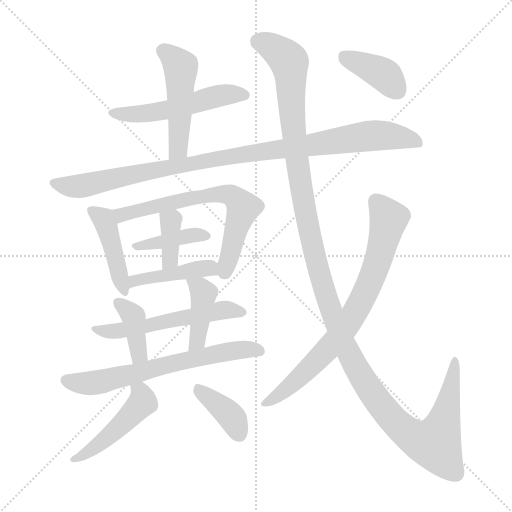
t = 0.00 s
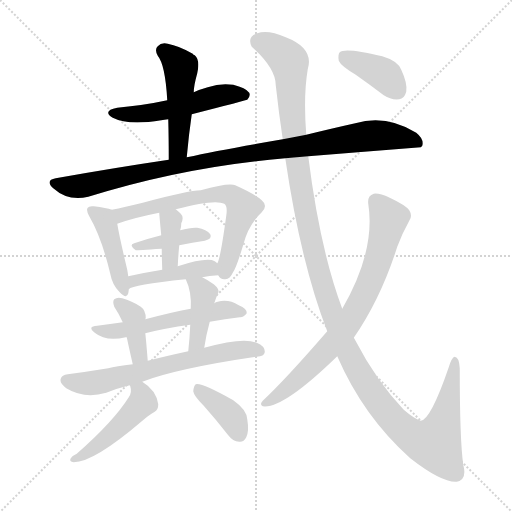
t = 2.42 s
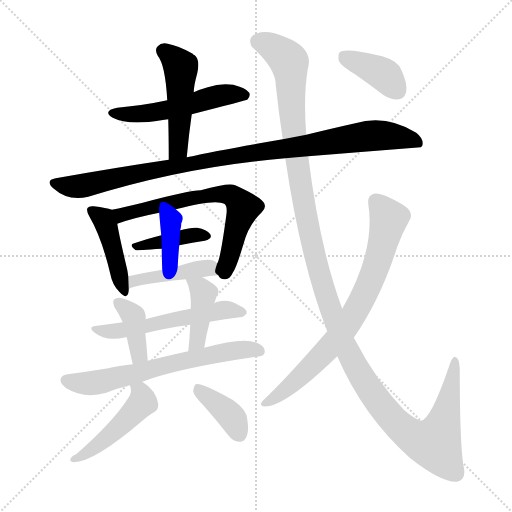
t = 4.84 s
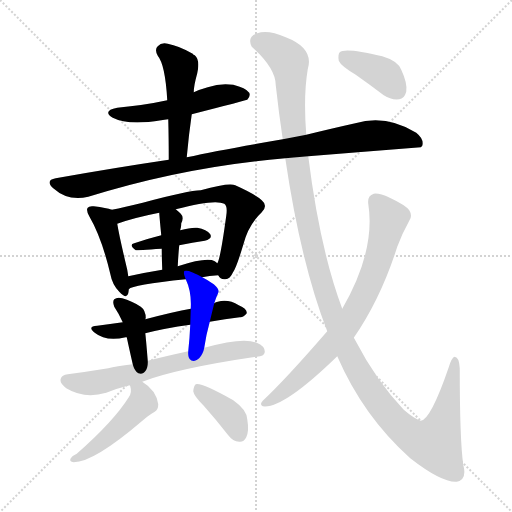
t = 7.26 s
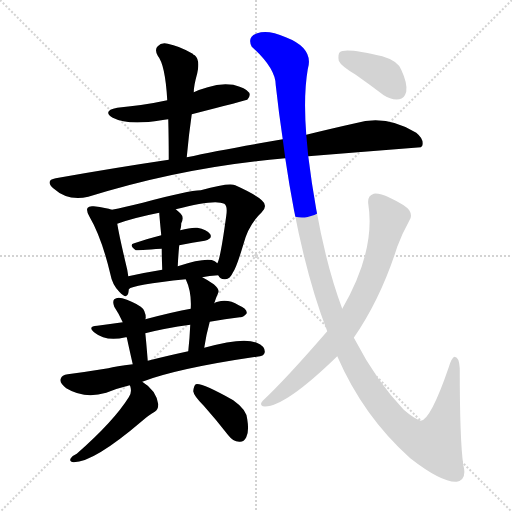
t = 9.68 s
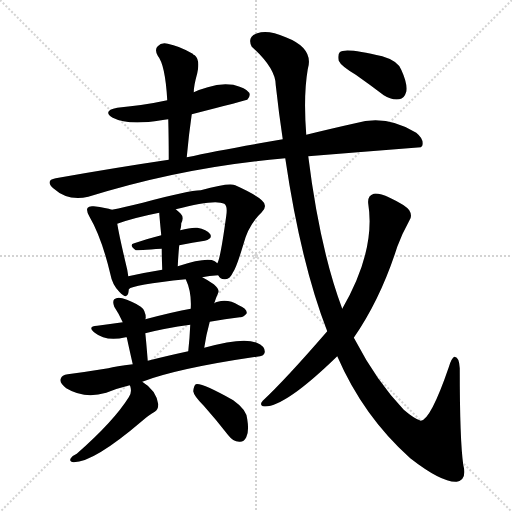
t = 12.11 s

The animated SVG that drew these frames (rendered in a browser with its animation timeline set to each time). Animation: 17 CSS @keyframes rules; one cycle of 12.11 s.

<svg version="1.1" viewBox="0 0 1024 1024" xmlns="http://www.w3.org/2000/svg">
  <g stroke="lightgray" stroke-dasharray="1,1" stroke-width="1" transform="scale(4, 4)">
    <line x1="0" y1="0" x2="256" y2="256"></line>
    <line x1="256" y1="0" x2="0" y2="256"></line>
    <line x1="128" y1="0" x2="128" y2="256"></line>
    <line x1="0" y1="128" x2="256" y2="128"></line>
  </g>
<g transform="scale(1, -1) translate(0, -900)">
   <style type="text/css">
    @keyframes keyframes0 {
      from {
       stroke: blue;
       stroke-dashoffset: 524;
       stroke-width: 128;
       }
       63% {
       animation-timing-function: step-end;
       stroke: blue;
       stroke-dashoffset: 0;
       stroke-width: 128;
       }
       to {
       stroke: black;
       stroke-width: 1024;
       }
       }
       #make-me-a-hanzi-animation-0 {
         animation: keyframes0 0.676432s both;
         animation-delay: 0.000000s;
         animation-timing-function: linear;
       }
    @keyframes keyframes1 {
      from {
       stroke: blue;
       stroke-dashoffset: 487;
       stroke-width: 128;
       }
       61% {
       animation-timing-function: step-end;
       stroke: blue;
       stroke-dashoffset: 0;
       stroke-width: 128;
       }
       to {
       stroke: black;
       stroke-width: 1024;
       }
       }
       #make-me-a-hanzi-animation-1 {
         animation: keyframes1 0.646322s both;
         animation-delay: 0.676432s;
         animation-timing-function: linear;
       }
    @keyframes keyframes2 {
      from {
       stroke: blue;
       stroke-dashoffset: 993;
       stroke-width: 128;
       }
       76% {
       animation-timing-function: step-end;
       stroke: blue;
       stroke-dashoffset: 0;
       stroke-width: 128;
       }
       to {
       stroke: black;
       stroke-width: 1024;
       }
       }
       #make-me-a-hanzi-animation-2 {
         animation: keyframes2 1.058105s both;
         animation-delay: 1.322754s;
         animation-timing-function: linear;
       }
    @keyframes keyframes3 {
      from {
       stroke: blue;
       stroke-dashoffset: 436;
       stroke-width: 128;
       }
       59% {
       animation-timing-function: step-end;
       stroke: blue;
       stroke-dashoffset: 0;
       stroke-width: 128;
       }
       to {
       stroke: black;
       stroke-width: 1024;
       }
       }
       #make-me-a-hanzi-animation-3 {
         animation: keyframes3 0.604818s both;
         animation-delay: 2.380859s;
         animation-timing-function: linear;
       }
    @keyframes keyframes4 {
      from {
       stroke: blue;
       stroke-dashoffset: 663;
       stroke-width: 128;
       }
       68% {
       animation-timing-function: step-end;
       stroke: blue;
       stroke-dashoffset: 0;
       stroke-width: 128;
       }
       to {
       stroke: black;
       stroke-width: 1024;
       }
       }
       #make-me-a-hanzi-animation-4 {
         animation: keyframes4 0.789551s both;
         animation-delay: 2.985677s;
         animation-timing-function: linear;
       }
    @keyframes keyframes5 {
      from {
       stroke: blue;
       stroke-dashoffset: 396;
       stroke-width: 128;
       }
       56% {
       animation-timing-function: step-end;
       stroke: blue;
       stroke-dashoffset: 0;
       stroke-width: 128;
       }
       to {
       stroke: black;
       stroke-width: 1024;
       }
       }
       #make-me-a-hanzi-animation-5 {
         animation: keyframes5 0.572266s both;
         animation-delay: 3.775228s;
         animation-timing-function: linear;
       }
    @keyframes keyframes6 {
      from {
       stroke: blue;
       stroke-dashoffset: 370;
       stroke-width: 128;
       }
       55% {
       animation-timing-function: step-end;
       stroke: blue;
       stroke-dashoffset: 0;
       stroke-width: 128;
       }
       to {
       stroke: black;
       stroke-width: 1024;
       }
       }
       #make-me-a-hanzi-animation-6 {
         animation: keyframes6 0.551107s both;
         animation-delay: 4.347493s;
         animation-timing-function: linear;
       }
    @keyframes keyframes7 {
      from {
       stroke: blue;
       stroke-dashoffset: 433;
       stroke-width: 128;
       }
       58% {
       animation-timing-function: step-end;
       stroke: blue;
       stroke-dashoffset: 0;
       stroke-width: 128;
       }
       to {
       stroke: black;
       stroke-width: 1024;
       }
       }
       #make-me-a-hanzi-animation-7 {
         animation: keyframes7 0.602376s both;
         animation-delay: 4.898600s;
         animation-timing-function: linear;
       }
    @keyframes keyframes8 {
      from {
       stroke: blue;
       stroke-dashoffset: 546;
       stroke-width: 128;
       }
       64% {
       animation-timing-function: step-end;
       stroke: blue;
       stroke-dashoffset: 0;
       stroke-width: 128;
       }
       to {
       stroke: black;
       stroke-width: 1024;
       }
       }
       #make-me-a-hanzi-animation-8 {
         animation: keyframes8 0.694336s both;
         animation-delay: 5.500977s;
         animation-timing-function: linear;
       }
    @keyframes keyframes9 {
      from {
       stroke: blue;
       stroke-dashoffset: 386;
       stroke-width: 128;
       }
       56% {
       animation-timing-function: step-end;
       stroke: blue;
       stroke-dashoffset: 0;
       stroke-width: 128;
       }
       to {
       stroke: black;
       stroke-width: 1024;
       }
       }
       #make-me-a-hanzi-animation-9 {
         animation: keyframes9 0.564128s both;
         animation-delay: 6.195312s;
         animation-timing-function: linear;
       }
    @keyframes keyframes10 {
      from {
       stroke: blue;
       stroke-dashoffset: 410;
       stroke-width: 128;
       }
       57% {
       animation-timing-function: step-end;
       stroke: blue;
       stroke-dashoffset: 0;
       stroke-width: 128;
       }
       to {
       stroke: black;
       stroke-width: 1024;
       }
       }
       #make-me-a-hanzi-animation-10 {
         animation: keyframes10 0.583659s both;
         animation-delay: 6.759440s;
         animation-timing-function: linear;
       }
    @keyframes keyframes11 {
      from {
       stroke: blue;
       stroke-dashoffset: 651;
       stroke-width: 128;
       }
       68% {
       animation-timing-function: step-end;
       stroke: blue;
       stroke-dashoffset: 0;
       stroke-width: 128;
       }
       to {
       stroke: black;
       stroke-width: 1024;
       }
       }
       #make-me-a-hanzi-animation-11 {
         animation: keyframes11 0.779785s both;
         animation-delay: 7.343099s;
         animation-timing-function: linear;
       }
    @keyframes keyframes12 {
      from {
       stroke: blue;
       stroke-dashoffset: 465;
       stroke-width: 128;
       }
       60% {
       animation-timing-function: step-end;
       stroke: blue;
       stroke-dashoffset: 0;
       stroke-width: 128;
       }
       to {
       stroke: black;
       stroke-width: 1024;
       }
       }
       #make-me-a-hanzi-animation-12 {
         animation: keyframes12 0.628418s both;
         animation-delay: 8.122884s;
         animation-timing-function: linear;
       }
    @keyframes keyframes13 {
      from {
       stroke: blue;
       stroke-dashoffset: 385;
       stroke-width: 128;
       }
       56% {
       animation-timing-function: step-end;
       stroke: blue;
       stroke-dashoffset: 0;
       stroke-width: 128;
       }
       to {
       stroke: black;
       stroke-width: 1024;
       }
       }
       #make-me-a-hanzi-animation-13 {
         animation: keyframes13 0.563314s both;
         animation-delay: 8.751302s;
         animation-timing-function: linear;
       }
    @keyframes keyframes14 {
      from {
       stroke: blue;
       stroke-dashoffset: 1359;
       stroke-width: 128;
       }
       82% {
       animation-timing-function: step-end;
       stroke: blue;
       stroke-dashoffset: 0;
       stroke-width: 128;
       }
       to {
       stroke: black;
       stroke-width: 1024;
       }
       }
       #make-me-a-hanzi-animation-14 {
         animation: keyframes14 1.355957s both;
         animation-delay: 9.314616s;
         animation-timing-function: linear;
       }
    @keyframes keyframes15 {
      from {
       stroke: blue;
       stroke-dashoffset: 758;
       stroke-width: 128;
       }
       71% {
       animation-timing-function: step-end;
       stroke: blue;
       stroke-dashoffset: 0;
       stroke-width: 128;
       }
       to {
       stroke: black;
       stroke-width: 1024;
       }
       }
       #make-me-a-hanzi-animation-15 {
         animation: keyframes15 0.866862s both;
         animation-delay: 10.670573s;
         animation-timing-function: linear;
       }
    @keyframes keyframes16 {
      from {
       stroke: blue;
       stroke-dashoffset: 389;
       stroke-width: 128;
       }
       56% {
       animation-timing-function: step-end;
       stroke: blue;
       stroke-dashoffset: 0;
       stroke-width: 128;
       }
       to {
       stroke: black;
       stroke-width: 1024;
       }
       }
       #make-me-a-hanzi-animation-16 {
         animation: keyframes16 0.566569s both;
         animation-delay: 11.537435s;
         animation-timing-function: linear;
       }
</style>
<path d="M 383.5 671.5 Q 492.5 699.5 494.5 700.5 Q 501.5 707.5 498.5 714.5 Q 491.5 724.5 466.5 730.5 Q 441.5 734.5 415.5 725.5 Q 400.5 721.5 387.5 715.5 L 334.5 699.5 Q 288.5 689.5 234.5 684.5 Q 203.5 678.5 225.5 664.5 Q 256.5 648.5 322.5 659.5 Q 328.5 660.5 336.5 661.5 L 383.5 671.5 Z" fill="lightgray"></path> 
<path d="M 373.5 585.5 Q 377.5 630.5 383.5 671.5 L 387.5 715.5 Q 387.5 728.5 394.5 753.5 Q 400.5 780.5 389.5 789.5 Q 386.5 790.5 385.5 792.5 Q 357.5 808.5 335.5 812.5 Q 322.5 815.5 315.5 807.5 Q 308.5 801.5 315.5 788.5 Q 330.5 770.5 334.5 699.5 L 336.5 661.5 Q 337.5 624.5 337.5 580.5 C 337.5 550.5 370.5 555.5 373.5 585.5 Z" fill="lightgray"></path> 
<path d="M 616.5 587.5 Q 727.5 596.5 841.5 605.5 Q 842.5 606.5 844.5 608.5 Q 848.5 621.5 832.5 634.5 Q 772.5 671.5 710.5 653.5 Q 665.5 643.5 612.5 630.5 L 565.5 621.5 Q 442.5 600.5 373.5 585.5 L 337.5 580.5 Q 229.5 564.5 111.5 543.5 Q 89.5 539.5 106.5 523.5 Q 136.5 496.5 176.5 506.5 Q 368.5 566.5 570.5 583.5 L 616.5 587.5 Z" fill="lightgray"></path> 
<path d="M 223.5 480.5 Q 213.5 484.5 187.5 487.5 Q 177.5 488.5 175.5 484.5 Q 171.5 480.5 178.5 467.5 Q 203.5 424.5 220.5 352.5 Q 224.5 330.5 238.5 316.5 Q 253.5 300.5 256.5 313.5 Q 257.5 317.5 257.5 321.5 L 256.5 347.5 Q 255.5 354.5 254.5 360.5 Q 238.5 427.5 234.5 452.5 C 230.5 478.5 230.5 478.5 223.5 480.5 Z" fill="lightgray"></path> 
<path d="M 436.5 349.5 Q 440.5 340.5 450.5 341.5 Q 460.5 342.5 465.5 354.5 Q 472.5 363.5 486.5 410.5 Q 496.5 450.5 523.5 475.5 Q 536.5 488.5 523.5 499.5 Q 510.5 511.5 470.5 529.5 Q 458.5 535.5 401.5 519.5 Q 377.5 519.5 285.5 494.5 Q 248.5 485.5 223.5 480.5 C 194.5 474.5 206.5 442.5 234.5 452.5 Q 267.5 464.5 318.5 474.5 L 351.5 481.5 Q 430.5 502.5 448.5 492.5 Q 455.5 488.5 452.5 468.5 Q 440.5 380.5 434.5 373.5 C 428.5 355.5 428.5 355.5 436.5 349.5 Z" fill="lightgray"></path> 
<path d="M 358.5 409.5 Q 385.5 415.5 409.5 418.5 Q 425.5 422.5 420.5 431.5 Q 413.5 441.5 394.5 444.5 Q 381.5 445.5 360.5 439.5 L 322.5 429.5 Q 294.5 422.5 268.5 413.5 Q 256.5 410.5 271.5 399.5 Q 274.5 399.5 323.5 402.5 L 358.5 409.5 Z" fill="lightgray"></path> 
<path d="M 355.5 367.5 Q 356.5 389.5 358.5 409.5 L 360.5 439.5 Q 360.5 442.5 361.5 443.5 Q 362.5 449.5 362.5 453.5 Q 368.5 465.5 361.5 472.5 Q 357.5 476.5 351.5 481.5 C 328.5 500.5 316.5 504.5 318.5 474.5 Q 318.5 470.5 322.5 429.5 L 323.5 402.5 Q 323.5 386.5 324.5 360.5 C 325.5 330.5 354.5 337.5 355.5 367.5 Z" fill="lightgray"></path> 
<path d="M 404.5 345.5 Q 417.5 348.5 436.5 349.5 C 462.5 351.5 457.5 354.5 434.5 373.5 Q 433.5 374.5 429.5 377.5 Q 414.5 386.5 355.5 367.5 L 324.5 360.5 Q 287.5 354.5 256.5 347.5 C 227.5 340.5 231.5 306.5 257.5 321.5 Q 264.5 330.5 371.5 341.5 L 404.5 345.5 Z" fill="lightgray"></path> 
<path d="M 419.5 256.5 Q 450.5 262.5 479.5 265.5 Q 486.5 264.5 493.5 273.5 Q 494.5 282.5 477.5 289.5 Q 456.5 302.5 435.5 296.5 Q 431.5 296.5 428.5 293.5 L 381.5 282.5 Q 347.5 276.5 290.5 261.5 L 245.5 255.5 Q 220.5 252.5 194.5 248.5 Q 173.5 247.5 189.5 234.5 Q 211.5 216.5 251.5 225.5 L 253.5 225.5 L 290.5 233.5 Q 329.5 243.5 380.5 250.5 L 419.5 256.5 Z" fill="lightgray"></path> 
<path d="M 290.5 261.5 Q 290.5 262.5 291.5 263.5 Q 291.5 279.5 281.5 286.5 Q 263.5 298.5 244.5 303.5 Q 234.5 306.5 228.5 301.5 Q 224.5 297.5 228.5 286.5 Q 238.5 271.5 245.5 255.5 L 253.5 225.5 Q 257.5 206.5 265.5 171.5 C 272.5 142.5 297.5 148.5 295.5 178.5 Q 291.5 227.5 290.5 233.5 L 290.5 261.5 Z" fill="lightgray"></path> 
<path d="M 408.5 204.5 Q 412.5 231.5 419.5 256.5 L 428.5 293.5 Q 431.5 303.5 436.5 314.5 Q 439.5 321.5 427.5 331.5 Q 414.5 340.5 404.5 345.5 C 377.5 359.5 359.5 368.5 371.5 341.5 Q 383.5 316.5 381.5 282.5 L 380.5 250.5 Q 379.5 225.5 376.5 197.5 C 373.5 167.5 403.5 174.5 408.5 204.5 Z" fill="lightgray"></path> 
<path d="M 284.5 136.5 Q 356.5 163.5 513.5 186.5 Q 528.5 187.5 529.5 195.5 Q 530.5 207.5 513.5 214.5 Q 486.5 226.5 408.5 204.5 L 376.5 197.5 Q 330.5 187.5 295.5 178.5 L 265.5 171.5 Q 231.5 167.5 216.5 163.5 Q 173.5 156.5 135.5 151.5 Q 123.5 150.5 121.5 142.5 Q 118.5 133.5 132.5 123.5 Q 168.5 101.5 212.5 114.5 Q 234.5 123.5 259.5 129.5 L 284.5 136.5 Z" fill="lightgray"></path> 
<path d="M 259.5 129.5 L 260.5 127.5 Q 264.5 115.5 257.5 105.5 Q 227.5 57.5 153.5 -7.5 Q 144.5 -11.5 141.5 -16.5 Q 137.5 -23.5 147.5 -24.5 Q 187.5 -24.5 283.5 57.5 Q 298.5 70.5 309.5 76.5 Q 316.5 80.5 316.5 91.5 Q 312.5 119.5 284.5 136.5 C 259.5 153.5 250.5 158.5 259.5 129.5 Z" fill="lightgray"></path> 
<path d="M 407.5 88.5 Q 431.5 61.5 456.5 29.5 Q 465.5 17.5 478.5 16.5 Q 487.5 15.5 492.5 25.5 Q 498.5 37.5 494.5 61.5 Q 493.5 80.5 466.5 99.5 Q 402.5 135.5 391.5 131.5 Q 387.5 128.5 386.5 117.5 Q 387.5 108.5 407.5 88.5 Z" fill="lightgray"></path> 
<path d="M 674.5 187.5 Q 726.5 67.5 820.5 -16.5 Q 883.5 -65.5 913.5 -63.5 Q 934.5 -59.5 926.5 -29.5 Q 919.5 19.5 919.5 163.5 Q 918.5 185.5 909.5 186.5 Q 903.5 185.5 897.5 165.5 Q 861.5 60.5 841.5 58.5 Q 828.5 62.5 807.5 80.5 Q 752.5 138.5 710.5 219.5 Q 709.5 222.5 707.5 224.5 L 684.5 282.5 Q 639.5 402.5 616.5 587.5 L 612.5 630.5 Q 606.5 708.5 615.5 761.5 Q 628.5 803.5 571.5 825.5 Q 535.5 841.5 514.5 833.5 Q 493.5 826.5 503.5 806.5 Q 551.5 763.5 551.5 729.5 Q 557.5 674.5 565.5 621.5 L 570.5 583.5 Q 601.5 373.5 654.5 237.5 L 674.5 187.5 Z" fill="lightgray"></path> 
<path d="M 654.5 237.5 Q 570.5 140.5 525.5 98.5 Q 518.5 91.5 525.5 87.5 Q 565.5 81.5 674.5 187.5 L 707.5 224.5 Q 761.5 302.5 794.5 406.5 Q 804.5 433.5 818.5 458.5 Q 825.5 468.5 818.5 479.5 Q 811.5 489.5 779.5 504.5 Q 757.5 514.5 747.5 512.5 Q 734.5 508.5 736.5 492.5 Q 751.5 398.5 684.5 282.5 L 654.5 237.5 Z" fill="lightgray"></path> 
<path d="M 711.5 750.5 Q 738.5 731.5 767.5 709.5 Q 782.5 699.5 798.5 701.5 Q 808.5 702.5 812.5 716.5 Q 815.5 732.5 802.5 760.5 Q 795.5 778.5 764.5 787.5 Q 689.5 805.5 679.5 795.5 Q 675.5 791.5 677.5 778.5 Q 681.5 768.5 711.5 750.5 Z" fill="lightgray"></path> 
      <clipPath id="make-me-a-hanzi-clip-0">
      <path d="M 383.5 671.5 Q 492.5 699.5 494.5 700.5 Q 501.5 707.5 498.5 714.5 Q 491.5 724.5 466.5 730.5 Q 441.5 734.5 415.5 725.5 Q 400.5 721.5 387.5 715.5 L 334.5 699.5 Q 288.5 689.5 234.5 684.5 Q 203.5 678.5 225.5 664.5 Q 256.5 648.5 322.5 659.5 Q 328.5 660.5 336.5 661.5 L 383.5 671.5 Z" fill="lightgray"></path>
      </clipPath>
      <path clip-path="url(#make-me-a-hanzi-clip-0)" d="M 227.5 675.5 L 294.5 672.5 L 448.5 710.5 L 490.5 709.5 " fill="none" id="make-me-a-hanzi-animation-0" stroke-dasharray="396 792" stroke-linecap="round"></path>

      <clipPath id="make-me-a-hanzi-clip-1">
      <path d="M 373.5 585.5 Q 377.5 630.5 383.5 671.5 L 387.5 715.5 Q 387.5 728.5 394.5 753.5 Q 400.5 780.5 389.5 789.5 Q 386.5 790.5 385.5 792.5 Q 357.5 808.5 335.5 812.5 Q 322.5 815.5 315.5 807.5 Q 308.5 801.5 315.5 788.5 Q 330.5 770.5 334.5 699.5 L 336.5 661.5 Q 337.5 624.5 337.5 580.5 C 337.5 550.5 370.5 555.5 373.5 585.5 Z" fill="lightgray"></path>
      </clipPath>
      <path clip-path="url(#make-me-a-hanzi-clip-1)" d="M 326.5 798.5 L 361.5 765.5 L 357.5 609.5 L 342.5 587.5 " fill="none" id="make-me-a-hanzi-animation-1" stroke-dasharray="359 718" stroke-linecap="round"></path>

      <clipPath id="make-me-a-hanzi-clip-2">
      <path d="M 616.5 587.5 Q 727.5 596.5 841.5 605.5 Q 842.5 606.5 844.5 608.5 Q 848.5 621.5 832.5 634.5 Q 772.5 671.5 710.5 653.5 Q 665.5 643.5 612.5 630.5 L 565.5 621.5 Q 442.5 600.5 373.5 585.5 L 337.5 580.5 Q 229.5 564.5 111.5 543.5 Q 89.5 539.5 106.5 523.5 Q 136.5 496.5 176.5 506.5 Q 368.5 566.5 570.5 583.5 L 616.5 587.5 Z" fill="lightgray"></path>
      </clipPath>
      <path clip-path="url(#make-me-a-hanzi-clip-2)" d="M 109.5 533.5 L 165.5 528.5 L 458.5 587.5 L 737.5 628.5 L 786.5 627.5 L 835.5 614.5 " fill="none" id="make-me-a-hanzi-animation-2" stroke-dasharray="865 1730" stroke-linecap="round"></path>

      <clipPath id="make-me-a-hanzi-clip-3">
      <path d="M 223.5 480.5 Q 213.5 484.5 187.5 487.5 Q 177.5 488.5 175.5 484.5 Q 171.5 480.5 178.5 467.5 Q 203.5 424.5 220.5 352.5 Q 224.5 330.5 238.5 316.5 Q 253.5 300.5 256.5 313.5 Q 257.5 317.5 257.5 321.5 L 256.5 347.5 Q 255.5 354.5 254.5 360.5 Q 238.5 427.5 234.5 452.5 C 230.5 478.5 230.5 478.5 223.5 480.5 Z" fill="lightgray"></path>
      </clipPath>
      <path clip-path="url(#make-me-a-hanzi-clip-3)" d="M 183.5 479.5 L 205.5 463.5 L 214.5 444.5 L 247.5 316.5 " fill="none" id="make-me-a-hanzi-animation-3" stroke-dasharray="308 616" stroke-linecap="round"></path>

      <clipPath id="make-me-a-hanzi-clip-4">
      <path d="M 436.5 349.5 Q 440.5 340.5 450.5 341.5 Q 460.5 342.5 465.5 354.5 Q 472.5 363.5 486.5 410.5 Q 496.5 450.5 523.5 475.5 Q 536.5 488.5 523.5 499.5 Q 510.5 511.5 470.5 529.5 Q 458.5 535.5 401.5 519.5 Q 377.5 519.5 285.5 494.5 Q 248.5 485.5 223.5 480.5 C 194.5 474.5 206.5 442.5 234.5 452.5 Q 267.5 464.5 318.5 474.5 L 351.5 481.5 Q 430.5 502.5 448.5 492.5 Q 455.5 488.5 452.5 468.5 Q 440.5 380.5 434.5 373.5 C 428.5 355.5 428.5 355.5 436.5 349.5 Z" fill="lightgray"></path>
      </clipPath>
      <path clip-path="url(#make-me-a-hanzi-clip-4)" d="M 231.5 475.5 L 248.5 471.5 L 415.5 510.5 L 462.5 509.5 L 486.5 484.5 L 448.5 353.5 " fill="none" id="make-me-a-hanzi-animation-4" stroke-dasharray="535 1070" stroke-linecap="round"></path>

      <clipPath id="make-me-a-hanzi-clip-5">
      <path d="M 358.5 409.5 Q 385.5 415.5 409.5 418.5 Q 425.5 422.5 420.5 431.5 Q 413.5 441.5 394.5 444.5 Q 381.5 445.5 360.5 439.5 L 322.5 429.5 Q 294.5 422.5 268.5 413.5 Q 256.5 410.5 271.5 399.5 Q 274.5 399.5 323.5 402.5 L 358.5 409.5 Z" fill="lightgray"></path>
      </clipPath>
      <path clip-path="url(#make-me-a-hanzi-clip-5)" d="M 273.5 407.5 L 381.5 429.5 L 411.5 427.5 " fill="none" id="make-me-a-hanzi-animation-5" stroke-dasharray="268 536" stroke-linecap="round"></path>

      <clipPath id="make-me-a-hanzi-clip-6">
      <path d="M 355.5 367.5 Q 356.5 389.5 358.5 409.5 L 360.5 439.5 Q 360.5 442.5 361.5 443.5 Q 362.5 449.5 362.5 453.5 Q 368.5 465.5 361.5 472.5 Q 357.5 476.5 351.5 481.5 C 328.5 500.5 316.5 504.5 318.5 474.5 Q 318.5 470.5 322.5 429.5 L 323.5 402.5 Q 323.5 386.5 324.5 360.5 C 325.5 330.5 354.5 337.5 355.5 367.5 Z" fill="lightgray"></path>
      </clipPath>
      <path clip-path="url(#make-me-a-hanzi-clip-6)" d="M 324.5 471.5 L 341.5 457.5 L 339.5 380.5 L 330.5 368.5 " fill="none" id="make-me-a-hanzi-animation-6" stroke-dasharray="242 484" stroke-linecap="round"></path>

      <clipPath id="make-me-a-hanzi-clip-7">
      <path d="M 404.5 345.5 Q 417.5 348.5 436.5 349.5 C 462.5 351.5 457.5 354.5 434.5 373.5 Q 433.5 374.5 429.5 377.5 Q 414.5 386.5 355.5 367.5 L 324.5 360.5 Q 287.5 354.5 256.5 347.5 C 227.5 340.5 231.5 306.5 257.5 321.5 Q 264.5 330.5 371.5 341.5 L 404.5 345.5 Z" fill="lightgray"></path>
      </clipPath>
      <path clip-path="url(#make-me-a-hanzi-clip-7)" d="M 262.5 330.5 L 277.5 341.5 L 357.5 350.5 L 370.5 358.5 L 415.5 364.5 L 430.5 355.5 " fill="none" id="make-me-a-hanzi-animation-7" stroke-dasharray="305 610" stroke-linecap="round"></path>

      <clipPath id="make-me-a-hanzi-clip-8">
      <path d="M 419.5 256.5 Q 450.5 262.5 479.5 265.5 Q 486.5 264.5 493.5 273.5 Q 494.5 282.5 477.5 289.5 Q 456.5 302.5 435.5 296.5 Q 431.5 296.5 428.5 293.5 L 381.5 282.5 Q 347.5 276.5 290.5 261.5 L 245.5 255.5 Q 220.5 252.5 194.5 248.5 Q 173.5 247.5 189.5 234.5 Q 211.5 216.5 251.5 225.5 L 253.5 225.5 L 290.5 233.5 Q 329.5 243.5 380.5 250.5 L 419.5 256.5 Z" fill="lightgray"></path>
      </clipPath>
      <path clip-path="url(#make-me-a-hanzi-clip-8)" d="M 200.5 238.5 L 224.5 236.5 L 294.5 247.5 L 444.5 280.5 L 485.5 275.5 " fill="none" id="make-me-a-hanzi-animation-8" stroke-dasharray="418 836" stroke-linecap="round"></path>

      <clipPath id="make-me-a-hanzi-clip-9">
      <path d="M 290.5 261.5 Q 290.5 262.5 291.5 263.5 Q 291.5 279.5 281.5 286.5 Q 263.5 298.5 244.5 303.5 Q 234.5 306.5 228.5 301.5 Q 224.5 297.5 228.5 286.5 Q 238.5 271.5 245.5 255.5 L 253.5 225.5 Q 257.5 206.5 265.5 171.5 C 272.5 142.5 297.5 148.5 295.5 178.5 Q 291.5 227.5 290.5 233.5 L 290.5 261.5 Z" fill="lightgray"></path>
      </clipPath>
      <path clip-path="url(#make-me-a-hanzi-clip-9)" d="M 235.5 294.5 L 266.5 267.5 L 278.5 192.5 L 271.5 181.5 " fill="none" id="make-me-a-hanzi-animation-9" stroke-dasharray="258 516" stroke-linecap="round"></path>

      <clipPath id="make-me-a-hanzi-clip-10">
      <path d="M 408.5 204.5 Q 412.5 231.5 419.5 256.5 L 428.5 293.5 Q 431.5 303.5 436.5 314.5 Q 439.5 321.5 427.5 331.5 Q 414.5 340.5 404.5 345.5 C 377.5 359.5 359.5 368.5 371.5 341.5 Q 383.5 316.5 381.5 282.5 L 380.5 250.5 Q 379.5 225.5 376.5 197.5 C 373.5 167.5 403.5 174.5 408.5 204.5 Z" fill="lightgray"></path>
      </clipPath>
      <path clip-path="url(#make-me-a-hanzi-clip-10)" d="M 377.5 336.5 L 400.5 323.5 L 406.5 313.5 L 396.5 227.5 L 390.5 211.5 L 380.5 204.5 " fill="none" id="make-me-a-hanzi-animation-10" stroke-dasharray="282 564" stroke-linecap="round"></path>

      <clipPath id="make-me-a-hanzi-clip-11">
      <path d="M 284.5 136.5 Q 356.5 163.5 513.5 186.5 Q 528.5 187.5 529.5 195.5 Q 530.5 207.5 513.5 214.5 Q 486.5 226.5 408.5 204.5 L 376.5 197.5 Q 330.5 187.5 295.5 178.5 L 265.5 171.5 Q 231.5 167.5 216.5 163.5 Q 173.5 156.5 135.5 151.5 Q 123.5 150.5 121.5 142.5 Q 118.5 133.5 132.5 123.5 Q 168.5 101.5 212.5 114.5 Q 234.5 123.5 259.5 129.5 L 284.5 136.5 Z" fill="lightgray"></path>
      </clipPath>
      <path clip-path="url(#make-me-a-hanzi-clip-11)" d="M 132.5 139.5 L 168.5 133.5 L 199.5 136.5 L 423.5 190.5 L 487.5 201.5 L 519.5 198.5 " fill="none" id="make-me-a-hanzi-animation-11" stroke-dasharray="523 1046" stroke-linecap="round"></path>

      <clipPath id="make-me-a-hanzi-clip-12">
      <path d="M 259.5 129.5 L 260.5 127.5 Q 264.5 115.5 257.5 105.5 Q 227.5 57.5 153.5 -7.5 Q 144.5 -11.5 141.5 -16.5 Q 137.5 -23.5 147.5 -24.5 Q 187.5 -24.5 283.5 57.5 Q 298.5 70.5 309.5 76.5 Q 316.5 80.5 316.5 91.5 Q 312.5 119.5 284.5 136.5 C 259.5 153.5 250.5 158.5 259.5 129.5 Z" fill="lightgray"></path>
      </clipPath>
      <path clip-path="url(#make-me-a-hanzi-clip-12)" d="M 269.5 122.5 L 281.5 115.5 L 281.5 90.5 L 212.5 23.5 L 177.5 -3.5 L 150.5 -15.5 " fill="none" id="make-me-a-hanzi-animation-12" stroke-dasharray="337 674" stroke-linecap="round"></path>

      <clipPath id="make-me-a-hanzi-clip-13">
      <path d="M 407.5 88.5 Q 431.5 61.5 456.5 29.5 Q 465.5 17.5 478.5 16.5 Q 487.5 15.5 492.5 25.5 Q 498.5 37.5 494.5 61.5 Q 493.5 80.5 466.5 99.5 Q 402.5 135.5 391.5 131.5 Q 387.5 128.5 386.5 117.5 Q 387.5 108.5 407.5 88.5 Z" fill="lightgray"></path>
      </clipPath>
      <path clip-path="url(#make-me-a-hanzi-clip-13)" d="M 394.5 122.5 L 457.5 73.5 L 479.5 29.5 " fill="none" id="make-me-a-hanzi-animation-13" stroke-dasharray="257 514" stroke-linecap="round"></path>

      <clipPath id="make-me-a-hanzi-clip-14">
      <path d="M 674.5 187.5 Q 726.5 67.5 820.5 -16.5 Q 883.5 -65.5 913.5 -63.5 Q 934.5 -59.5 926.5 -29.5 Q 919.5 19.5 919.5 163.5 Q 918.5 185.5 909.5 186.5 Q 903.5 185.5 897.5 165.5 Q 861.5 60.5 841.5 58.5 Q 828.5 62.5 807.5 80.5 Q 752.5 138.5 710.5 219.5 Q 709.5 222.5 707.5 224.5 L 684.5 282.5 Q 639.5 402.5 616.5 587.5 L 612.5 630.5 Q 606.5 708.5 615.5 761.5 Q 628.5 803.5 571.5 825.5 Q 535.5 841.5 514.5 833.5 Q 493.5 826.5 503.5 806.5 Q 551.5 763.5 551.5 729.5 Q 557.5 674.5 565.5 621.5 L 570.5 583.5 Q 601.5 373.5 654.5 237.5 L 674.5 187.5 Z" fill="lightgray"></path>
      </clipPath>
      <path clip-path="url(#make-me-a-hanzi-clip-14)" d="M 516.5 816.5 L 552.5 800.5 L 578.5 775.5 L 592.5 592.5 L 630.5 382.5 L 658.5 287.5 L 687.5 214.5 L 737.5 122.5 L 804.5 42.5 L 827.5 24.5 L 869.5 13.5 L 888.5 57.5 L 909.5 179.5 " fill="none" id="make-me-a-hanzi-animation-14" stroke-dasharray="1231 2462" stroke-linecap="round"></path>

      <clipPath id="make-me-a-hanzi-clip-15">
      <path d="M 654.5 237.5 Q 570.5 140.5 525.5 98.5 Q 518.5 91.5 525.5 87.5 Q 565.5 81.5 674.5 187.5 L 707.5 224.5 Q 761.5 302.5 794.5 406.5 Q 804.5 433.5 818.5 458.5 Q 825.5 468.5 818.5 479.5 Q 811.5 489.5 779.5 504.5 Q 757.5 514.5 747.5 512.5 Q 734.5 508.5 736.5 492.5 Q 751.5 398.5 684.5 282.5 L 654.5 237.5 Z" fill="lightgray"></path>
      </clipPath>
      <path clip-path="url(#make-me-a-hanzi-clip-15)" d="M 751.5 497.5 L 777.5 462.5 L 739.5 333.5 L 706.5 268.5 L 677.5 226.5 L 619.5 163.5 L 550.5 104.5 L 529.5 93.5 " fill="none" id="make-me-a-hanzi-animation-15" stroke-dasharray="630 1260" stroke-linecap="round"></path>

      <clipPath id="make-me-a-hanzi-clip-16">
      <path d="M 711.5 750.5 Q 738.5 731.5 767.5 709.5 Q 782.5 699.5 798.5 701.5 Q 808.5 702.5 812.5 716.5 Q 815.5 732.5 802.5 760.5 Q 795.5 778.5 764.5 787.5 Q 689.5 805.5 679.5 795.5 Q 675.5 791.5 677.5 778.5 Q 681.5 768.5 711.5 750.5 Z" fill="lightgray"></path>
      </clipPath>
      <path clip-path="url(#make-me-a-hanzi-clip-16)" d="M 685.5 789.5 L 762.5 754.5 L 795.5 718.5 " fill="none" id="make-me-a-hanzi-animation-16" stroke-dasharray="261 522" stroke-linecap="round"></path>

</g>
</svg>
